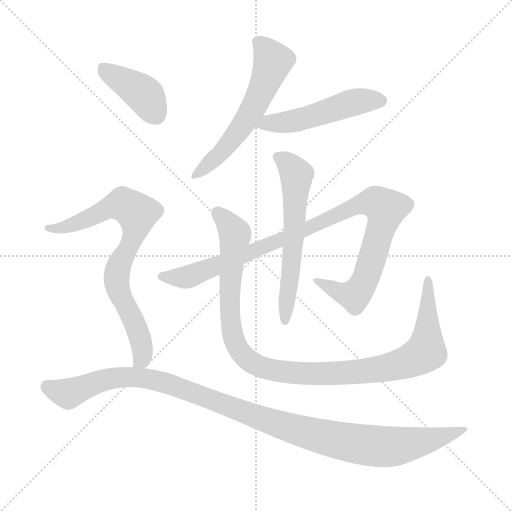
t = 0.00 s
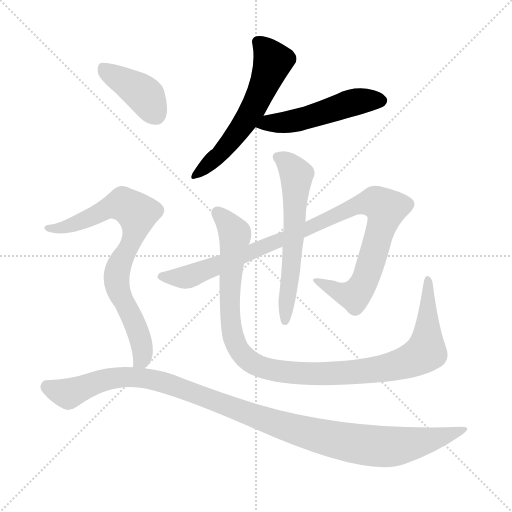
t = 1.39 s
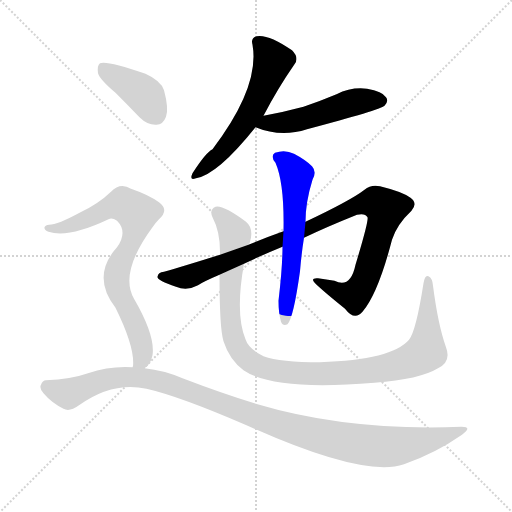
t = 2.78 s
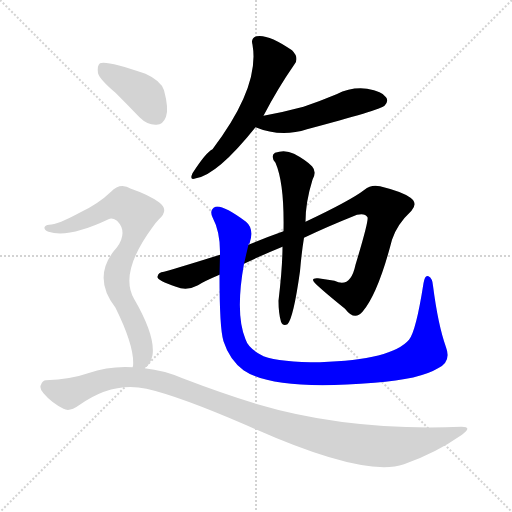
t = 4.17 s
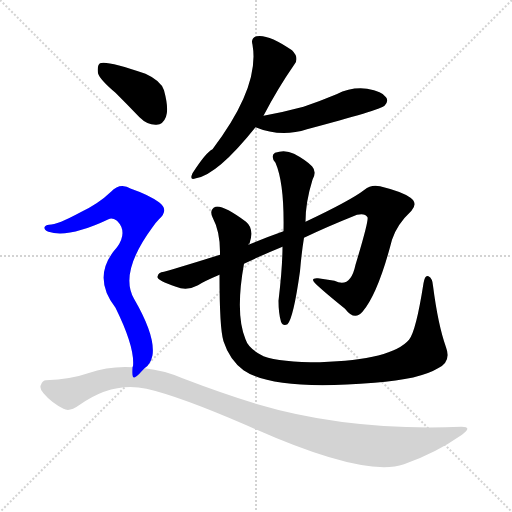
t = 5.55 s
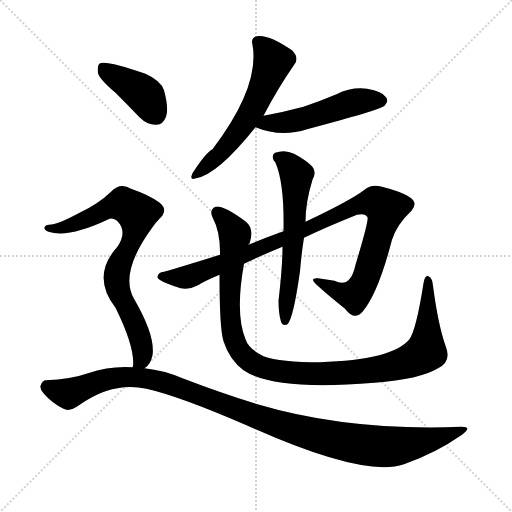
t = 6.94 s

The animated SVG that drew these frames (rendered in a browser with its animation timeline set to each time). Animation: 8 CSS @keyframes rules; one cycle of 6.94 s.

<svg version="1.1" viewBox="0 0 1024 1024" xmlns="http://www.w3.org/2000/svg">
  <g stroke="lightgray" stroke-dasharray="1,1" stroke-width="1" transform="scale(4, 4)">
    <line x1="0" y1="0" x2="256" y2="256"></line>
    <line x1="256" y1="0" x2="0" y2="256"></line>
    <line x1="128" y1="0" x2="128" y2="256"></line>
    <line x1="0" y1="128" x2="256" y2="128"></line>
  </g>
<g transform="scale(1, -1) translate(0, -900)">
   <style type="text/css">
    @keyframes keyframes0 {
      from {
       stroke: blue;
       stroke-dashoffset: 582;
       stroke-width: 128;
       }
       65% {
       animation-timing-function: step-end;
       stroke: blue;
       stroke-dashoffset: 0;
       stroke-width: 128;
       }
       to {
       stroke: black;
       stroke-width: 1024;
       }
       }
       #make-me-a-hanzi-animation-0 {
         animation: keyframes0 0.723633s both;
         animation-delay: 0.000000s;
         animation-timing-function: linear;
       }
    @keyframes keyframes1 {
      from {
       stroke: blue;
       stroke-dashoffset: 505;
       stroke-width: 128;
       }
       62% {
       animation-timing-function: step-end;
       stroke: blue;
       stroke-dashoffset: 0;
       stroke-width: 128;
       }
       to {
       stroke: black;
       stroke-width: 1024;
       }
       }
       #make-me-a-hanzi-animation-1 {
         animation: keyframes1 0.660970s both;
         animation-delay: 0.723633s;
         animation-timing-function: linear;
       }
    @keyframes keyframes2 {
      from {
       stroke: blue;
       stroke-dashoffset: 1007;
       stroke-width: 128;
       }
       77% {
       animation-timing-function: step-end;
       stroke: blue;
       stroke-dashoffset: 0;
       stroke-width: 128;
       }
       to {
       stroke: black;
       stroke-width: 1024;
       }
       }
       #make-me-a-hanzi-animation-2 {
         animation: keyframes2 1.069499s both;
         animation-delay: 1.384603s;
         animation-timing-function: linear;
       }
    @keyframes keyframes3 {
      from {
       stroke: blue;
       stroke-dashoffset: 600;
       stroke-width: 128;
       }
       66% {
       animation-timing-function: step-end;
       stroke: blue;
       stroke-dashoffset: 0;
       stroke-width: 128;
       }
       to {
       stroke: black;
       stroke-width: 1024;
       }
       }
       #make-me-a-hanzi-animation-3 {
         animation: keyframes3 0.738281s both;
         animation-delay: 2.454102s;
         animation-timing-function: linear;
       }
    @keyframes keyframes4 {
      from {
       stroke: blue;
       stroke-dashoffset: 1085;
       stroke-width: 128;
       }
       78% {
       animation-timing-function: step-end;
       stroke: blue;
       stroke-dashoffset: 0;
       stroke-width: 128;
       }
       to {
       stroke: black;
       stroke-width: 1024;
       }
       }
       #make-me-a-hanzi-animation-4 {
         animation: keyframes4 1.132975s both;
         animation-delay: 3.192383s;
         animation-timing-function: linear;
       }
    @keyframes keyframes5 {
      from {
       stroke: blue;
       stroke-dashoffset: 404;
       stroke-width: 128;
       }
       57% {
       animation-timing-function: step-end;
       stroke: blue;
       stroke-dashoffset: 0;
       stroke-width: 128;
       }
       to {
       stroke: black;
       stroke-width: 1024;
       }
       }
       #make-me-a-hanzi-animation-5 {
         animation: keyframes5 0.578776s both;
         animation-delay: 4.325358s;
         animation-timing-function: linear;
       }
    @keyframes keyframes6 {
      from {
       stroke: blue;
       stroke-dashoffset: 771;
       stroke-width: 128;
       }
       72% {
       animation-timing-function: step-end;
       stroke: blue;
       stroke-dashoffset: 0;
       stroke-width: 128;
       }
       to {
       stroke: black;
       stroke-width: 1024;
       }
       }
       #make-me-a-hanzi-animation-6 {
         animation: keyframes6 0.877441s both;
         animation-delay: 4.904134s;
         animation-timing-function: linear;
       }
    @keyframes keyframes7 {
      from {
       stroke: blue;
       stroke-dashoffset: 1119;
       stroke-width: 128;
       }
       78% {
       animation-timing-function: step-end;
       stroke: blue;
       stroke-dashoffset: 0;
       stroke-width: 128;
       }
       to {
       stroke: black;
       stroke-width: 1024;
       }
       }
       #make-me-a-hanzi-animation-7 {
         animation: keyframes7 1.160645s both;
         animation-delay: 5.781576s;
         animation-timing-function: linear;
       }
</style>
<path d="M 527.0 668.5 Q 555.0 722.5 589.0 771.5 Q 599.0 784.5 584.0 799.5 Q 536.0 832.5 513.0 827.5 Q 501.0 824.5 505.0 810.5 Q 520.0 726.5 425.0 601.5 Q 412.0 595.5 385.0 553.5 Q 378.0 537.5 392.0 543.5 Q 435.0 550.5 511.0 645.5 L 527.0 668.5 Z" fill="lightgray"></path> 
<path d="M 511.0 645.5 Q 562.0 624.5 614.0 641.5 Q 761.0 680.5 769.0 688.5 Q 778.0 697.5 772.0 705.5 Q 765.0 717.5 734.0 722.5 Q 703.0 726.5 673.0 711.5 Q 642.0 698.5 607.0 686.5 Q 570.0 676.5 527.0 668.5 C 498.0 662.5 483.0 656.5 511.0 645.5 Z" fill="lightgray"></path> 
<path d="M 488.0 372.5 Q 519.0 387.5 565.0 406.5 L 608.0 424.5 Q 654.0 446.5 714.0 470.5 Q 730.0 474.5 735.0 465.5 Q 738.0 459.5 711.0 370.5 Q 701.0 322.5 669.0 338.5 Q 653.0 341.5 636.0 343.5 Q 623.0 344.5 627.0 337.5 Q 633.0 328.5 690.0 282.5 Q 709.0 257.5 725.0 276.5 Q 756.0 312.5 784.0 420.5 Q 794.0 451.5 823.0 478.5 Q 836.0 493.5 821.0 504.5 Q 805.0 516.5 760.0 527.5 Q 742.0 531.5 729.0 520.5 Q 702.0 499.5 611.0 456.5 L 567.0 437.5 Q 533.0 425.5 497.0 410.5 L 440.0 390.5 Q 370.0 368.5 328.0 356.5 Q 316.0 355.5 315.0 346.5 Q 314.0 339.5 352.0 326.5 Q 374.0 317.5 396.0 329.5 Q 406.0 336.5 439.0 350.5 L 488.0 372.5 Z" fill="lightgray"></path> 
<path d="M 565.0 406.5 Q 565.0 366.5 557.0 298.5 Q 557.0 273.5 562.0 256.5 Q 566.0 246.5 575.0 251.5 Q 587.0 264.5 600.0 357.5 Q 603.0 393.5 608.0 424.5 L 611.0 456.5 Q 611.0 495.5 625.0 540.5 Q 634.0 556.5 624.0 567.5 Q 611.0 580.5 588.0 592.5 Q 570.0 601.5 550.0 594.5 Q 540.0 587.5 551.0 574.5 Q 569.0 532.5 567.0 437.5 L 565.0 406.5 Z" fill="lightgray"></path> 
<path d="M 892.0 205.5 Q 876.0 250.5 866.0 328.5 Q 865.0 343.5 857.0 347.5 Q 850.0 351.5 847.0 333.5 Q 832.0 237.5 818.0 220.5 Q 784.0 180.5 640.0 175.5 Q 561.0 175.5 527.0 187.5 Q 497.0 202.5 491.0 221.5 Q 470.0 272.5 488.0 372.5 C 489.0 375.5 490.0 381.5 497.0 410.5 Q 497.0 411.5 498.0 413.5 L 498.0 412.5 L 499.0 412.5 Q 509.0 442.5 492.0 456.5 Q 446.0 490.5 431.0 486.5 Q 418.0 480.5 425.0 465.5 Q 441.0 435.5 440.0 390.5 L 439.0 350.5 Q 439.0 242.5 447.0 217.5 Q 459.0 180.5 487.0 159.5 Q 548.0 117.5 749.0 134.5 Q 840.0 141.5 876.0 163.5 Q 903.0 176.5 892.0 205.5 Z" fill="lightgray"></path> 
<path d="M 231.0 714.5 Q 253.0 692.5 279.0 665.5 Q 295.0 649.5 313.0 650.5 Q 326.0 650.5 332.0 666.5 Q 338.0 682.5 328.0 719.5 Q 322.0 738.5 291.0 752.5 Q 213.0 779.5 200.0 773.5 Q 194.0 769.5 196.0 753.5 Q 200.0 740.5 231.0 714.5 Z" fill="lightgray"></path> 
<path d="M 289.0 163.5 Q 301.0 170.5 305.0 189.5 Q 311.0 228.5 268.0 302.5 Q 238.0 354.5 305.0 445.5 Q 311.0 454.5 318.0 461.5 Q 339.0 480.5 318.0 495.5 Q 297.0 510.5 262.0 522.5 Q 240.0 535.5 222.0 516.5 Q 197.0 492.5 161.0 475.5 Q 115.0 450.5 98.0 450.5 Q 91.0 450.5 89.0 445.5 Q 88.0 439.5 97.0 436.5 Q 137.0 423.5 217.0 461.5 Q 224.0 465.5 234.0 458.5 Q 256.0 436.5 234.0 405.5 Q 182.0 347.5 231.0 284.5 Q 270.0 205.5 266.0 167.5 Q 265.0 166.5 265.0 165.5 C 263.0 135.5 269.0 141.5 289.0 163.5 Z" fill="lightgray"></path> 
<path d="M 265.0 165.5 Q 220.0 168.5 176.0 153.5 Q 142.0 141.5 92.0 139.5 Q 85.0 139.5 82.0 130.5 Q 78.0 123.5 87.0 113.5 Q 103.0 94.5 127.0 82.5 Q 139.0 75.5 158.0 89.5 Q 225.0 137.5 293.0 122.5 Q 359.0 107.5 493.0 49.5 Q 727.0 -56.5 808.0 -28.5 Q 871.0 -6.5 924.0 30.5 Q 946.0 46.5 923.0 46.5 Q 697.0 37.5 515.0 91.5 Q 446.0 112.5 365.0 143.5 Q 328.0 159.5 289.0 163.5 L 265.0 165.5 Z" fill="lightgray"></path> 
      <clipPath id="make-me-a-hanzi-clip-0">
      <path d="M 527.0 668.5 Q 555.0 722.5 589.0 771.5 Q 599.0 784.5 584.0 799.5 Q 536.0 832.5 513.0 827.5 Q 501.0 824.5 505.0 810.5 Q 520.0 726.5 425.0 601.5 Q 412.0 595.5 385.0 553.5 Q 378.0 537.5 392.0 543.5 Q 435.0 550.5 511.0 645.5 L 527.0 668.5 Z" fill="lightgray"></path>
      </clipPath>
      <path clip-path="url(#make-me-a-hanzi-clip-0)" d="M 515.0 816.5 L 546.0 777.5 L 528.0 729.5 L 503.0 676.5 L 473.0 632.5 L 439.0 589.5 L 394.0 552.5 " fill="none" id="make-me-a-hanzi-animation-0" stroke-dasharray="454 908" stroke-linecap="round"></path>

      <clipPath id="make-me-a-hanzi-clip-1">
      <path d="M 511.0 645.5 Q 562.0 624.5 614.0 641.5 Q 761.0 680.5 769.0 688.5 Q 778.0 697.5 772.0 705.5 Q 765.0 717.5 734.0 722.5 Q 703.0 726.5 673.0 711.5 Q 642.0 698.5 607.0 686.5 Q 570.0 676.5 527.0 668.5 C 498.0 662.5 483.0 656.5 511.0 645.5 Z" fill="lightgray"></path>
      </clipPath>
      <path clip-path="url(#make-me-a-hanzi-clip-1)" d="M 520.0 647.5 L 621.0 665.5 L 714.0 696.5 L 762.0 698.5 " fill="none" id="make-me-a-hanzi-animation-1" stroke-dasharray="377 754" stroke-linecap="round"></path>

      <clipPath id="make-me-a-hanzi-clip-2">
      <path d="M 488.0 372.5 Q 519.0 387.5 565.0 406.5 L 608.0 424.5 Q 654.0 446.5 714.0 470.5 Q 730.0 474.5 735.0 465.5 Q 738.0 459.5 711.0 370.5 Q 701.0 322.5 669.0 338.5 Q 653.0 341.5 636.0 343.5 Q 623.0 344.5 627.0 337.5 Q 633.0 328.5 690.0 282.5 Q 709.0 257.5 725.0 276.5 Q 756.0 312.5 784.0 420.5 Q 794.0 451.5 823.0 478.5 Q 836.0 493.5 821.0 504.5 Q 805.0 516.5 760.0 527.5 Q 742.0 531.5 729.0 520.5 Q 702.0 499.5 611.0 456.5 L 567.0 437.5 Q 533.0 425.5 497.0 410.5 L 440.0 390.5 Q 370.0 368.5 328.0 356.5 Q 316.0 355.5 315.0 346.5 Q 314.0 339.5 352.0 326.5 Q 374.0 317.5 396.0 329.5 Q 406.0 336.5 439.0 350.5 L 488.0 372.5 Z" fill="lightgray"></path>
      </clipPath>
      <path clip-path="url(#make-me-a-hanzi-clip-2)" d="M 322.0 347.5 L 381.0 347.5 L 567.0 421.5 L 730.0 494.5 L 751.0 495.5 L 772.0 482.5 L 733.0 347.5 L 714.0 313.5 L 698.0 309.5 L 633.0 338.5 " fill="none" id="make-me-a-hanzi-animation-2" stroke-dasharray="879 1758" stroke-linecap="round"></path>

      <clipPath id="make-me-a-hanzi-clip-3">
      <path d="M 565.0 406.5 Q 565.0 366.5 557.0 298.5 Q 557.0 273.5 562.0 256.5 Q 566.0 246.5 575.0 251.5 Q 587.0 264.5 600.0 357.5 Q 603.0 393.5 608.0 424.5 L 611.0 456.5 Q 611.0 495.5 625.0 540.5 Q 634.0 556.5 624.0 567.5 Q 611.0 580.5 588.0 592.5 Q 570.0 601.5 550.0 594.5 Q 540.0 587.5 551.0 574.5 Q 569.0 532.5 567.0 437.5 L 565.0 406.5 Z" fill="lightgray"></path>
      </clipPath>
      <path clip-path="url(#make-me-a-hanzi-clip-3)" d="M 557.0 584.5 L 575.0 574.5 L 593.0 550.5 L 582.0 347.5 L 570.0 258.5 " fill="none" id="make-me-a-hanzi-animation-3" stroke-dasharray="472 944" stroke-linecap="round"></path>

      <clipPath id="make-me-a-hanzi-clip-4">
      <path d="M 892.0 205.5 Q 876.0 250.5 866.0 328.5 Q 865.0 343.5 857.0 347.5 Q 850.0 351.5 847.0 333.5 Q 832.0 237.5 818.0 220.5 Q 784.0 180.5 640.0 175.5 Q 561.0 175.5 527.0 187.5 Q 497.0 202.5 491.0 221.5 Q 470.0 272.5 488.0 372.5 C 489.0 375.5 490.0 381.5 497.0 410.5 Q 497.0 411.5 498.0 413.5 L 498.0 412.5 L 499.0 412.5 Q 509.0 442.5 492.0 456.5 Q 446.0 490.5 431.0 486.5 Q 418.0 480.5 425.0 465.5 Q 441.0 435.5 440.0 390.5 L 439.0 350.5 Q 439.0 242.5 447.0 217.5 Q 459.0 180.5 487.0 159.5 Q 548.0 117.5 749.0 134.5 Q 840.0 141.5 876.0 163.5 Q 903.0 176.5 892.0 205.5 Z" fill="lightgray"></path>
      </clipPath>
      <path clip-path="url(#make-me-a-hanzi-clip-4)" d="M 435.0 474.5 L 470.0 430.5 L 459.0 339.5 L 459.0 280.5 L 469.0 217.5 L 487.0 187.5 L 525.0 165.5 L 600.0 152.5 L 692.0 153.5 L 774.0 164.5 L 830.0 182.5 L 852.0 196.5 L 856.0 340.5 " fill="none" id="make-me-a-hanzi-animation-4" stroke-dasharray="957 1914" stroke-linecap="round"></path>

      <clipPath id="make-me-a-hanzi-clip-5">
      <path d="M 231.0 714.5 Q 253.0 692.5 279.0 665.5 Q 295.0 649.5 313.0 650.5 Q 326.0 650.5 332.0 666.5 Q 338.0 682.5 328.0 719.5 Q 322.0 738.5 291.0 752.5 Q 213.0 779.5 200.0 773.5 Q 194.0 769.5 196.0 753.5 Q 200.0 740.5 231.0 714.5 Z" fill="lightgray"></path>
      </clipPath>
      <path clip-path="url(#make-me-a-hanzi-clip-5)" d="M 204.0 766.5 L 292.0 707.5 L 312.0 670.5 " fill="none" id="make-me-a-hanzi-animation-5" stroke-dasharray="276 552" stroke-linecap="round"></path>

      <clipPath id="make-me-a-hanzi-clip-6">
      <path d="M 289.0 163.5 Q 301.0 170.5 305.0 189.5 Q 311.0 228.5 268.0 302.5 Q 238.0 354.5 305.0 445.5 Q 311.0 454.5 318.0 461.5 Q 339.0 480.5 318.0 495.5 Q 297.0 510.5 262.0 522.5 Q 240.0 535.5 222.0 516.5 Q 197.0 492.5 161.0 475.5 Q 115.0 450.5 98.0 450.5 Q 91.0 450.5 89.0 445.5 Q 88.0 439.5 97.0 436.5 Q 137.0 423.5 217.0 461.5 Q 224.0 465.5 234.0 458.5 Q 256.0 436.5 234.0 405.5 Q 182.0 347.5 231.0 284.5 Q 270.0 205.5 266.0 167.5 Q 265.0 166.5 265.0 165.5 C 263.0 135.5 269.0 141.5 289.0 163.5 Z" fill="lightgray"></path>
      </clipPath>
      <path clip-path="url(#make-me-a-hanzi-clip-6)" d="M 96.0 443.5 L 138.0 447.5 L 236.0 490.5 L 258.0 486.5 L 274.0 473.5 L 269.0 430.5 L 233.0 350.5 L 237.0 317.5 L 280.0 224.5 L 284.0 184.5 L 273.0 172.5 " fill="none" id="make-me-a-hanzi-animation-6" stroke-dasharray="643 1286" stroke-linecap="round"></path>

      <clipPath id="make-me-a-hanzi-clip-7">
      <path d="M 265.0 165.5 Q 220.0 168.5 176.0 153.5 Q 142.0 141.5 92.0 139.5 Q 85.0 139.5 82.0 130.5 Q 78.0 123.5 87.0 113.5 Q 103.0 94.5 127.0 82.5 Q 139.0 75.5 158.0 89.5 Q 225.0 137.5 293.0 122.5 Q 359.0 107.5 493.0 49.5 Q 727.0 -56.5 808.0 -28.5 Q 871.0 -6.5 924.0 30.5 Q 946.0 46.5 923.0 46.5 Q 697.0 37.5 515.0 91.5 Q 446.0 112.5 365.0 143.5 Q 328.0 159.5 289.0 163.5 L 265.0 165.5 Z" fill="lightgray"></path>
      </clipPath>
      <path clip-path="url(#make-me-a-hanzi-clip-7)" d="M 96.0 125.5 L 137.0 112.5 L 216.0 142.5 L 294.0 143.5 L 577.0 44.5 L 736.0 9.5 L 802.0 8.5 L 927.0 38.5 " fill="none" id="make-me-a-hanzi-animation-7" stroke-dasharray="991 1982" stroke-linecap="round"></path>

</g>
</svg>
